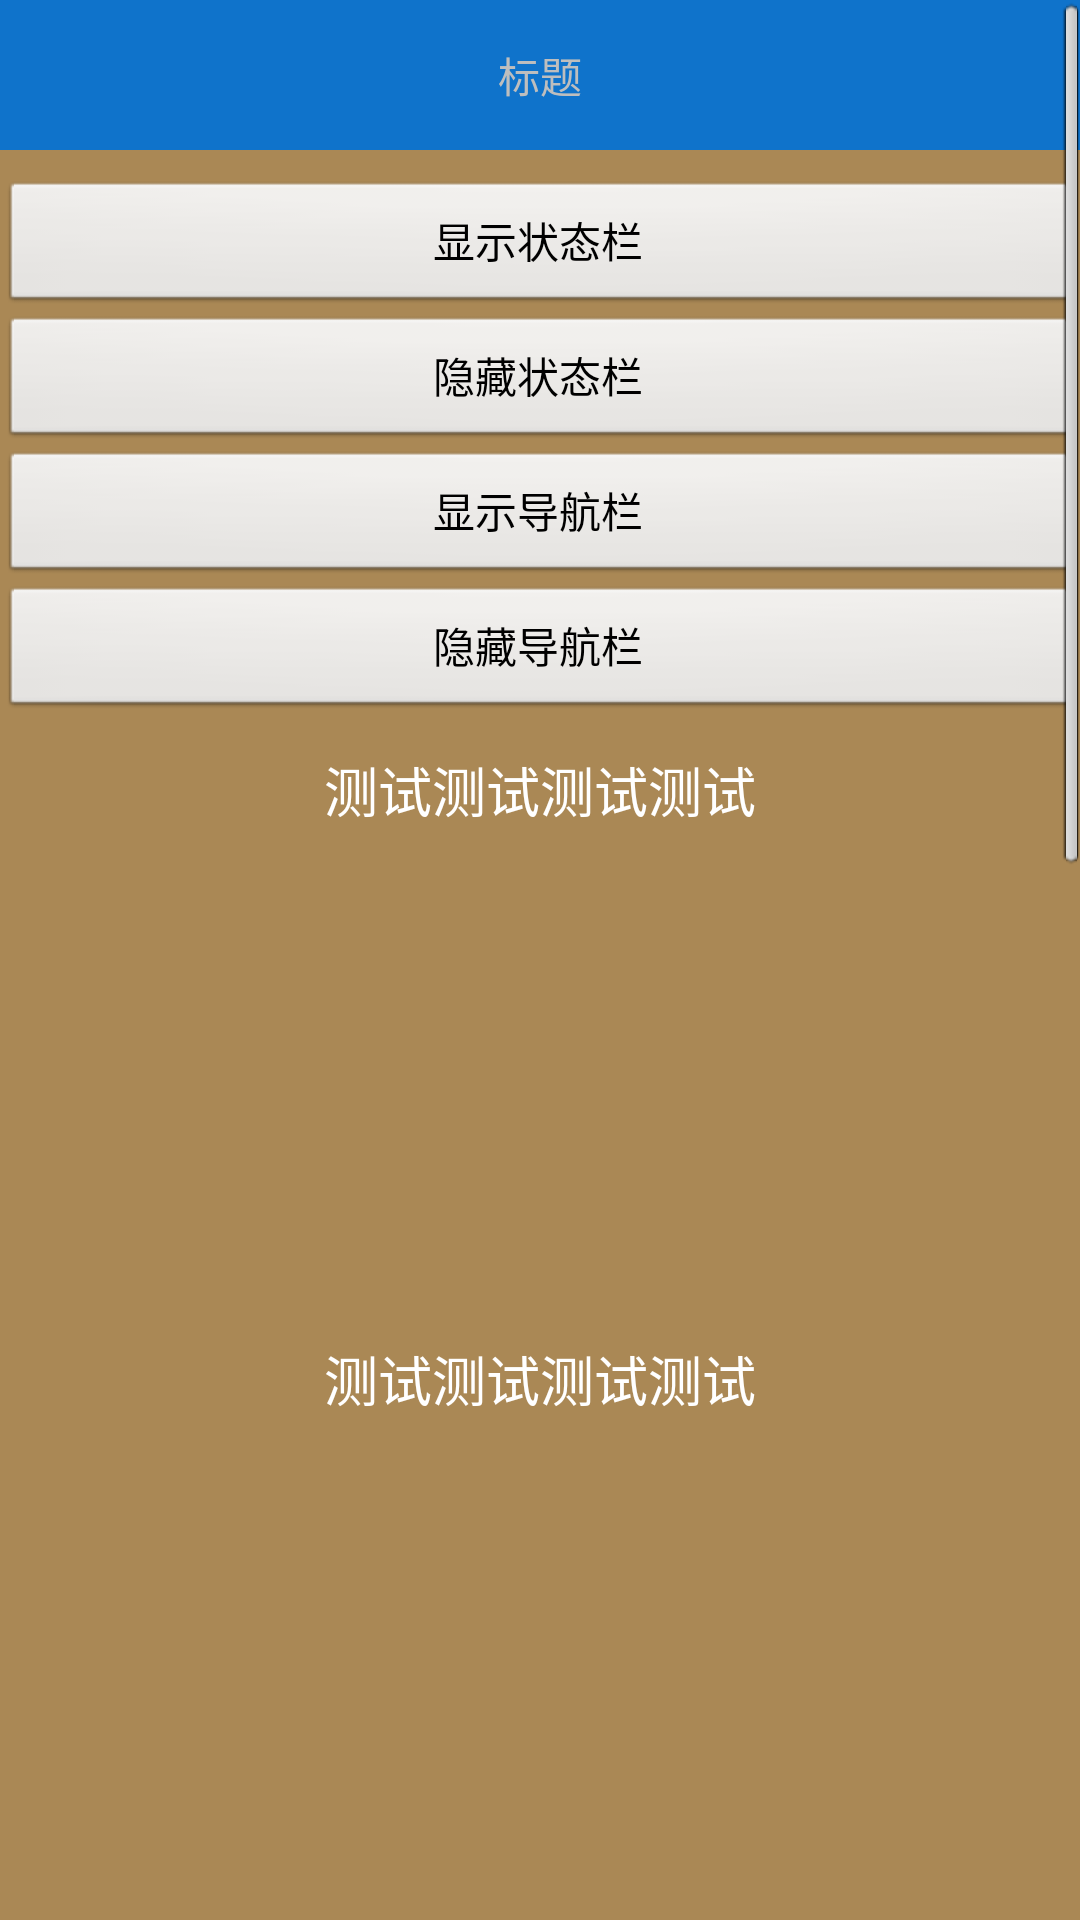

The Android layout XML behind this screen, and the referenced resources:
<!-- AndroidManifest.xml: application theme android:Theme.NoTitleBar -->
<!-- res/layout/activity_systembar.xml -->
<?xml version="1.0" encoding="utf-8"?>
<ScrollView xmlns:android="http://schemas.android.com/apk/res/android"
    android:layout_width="match_parent"
    android:layout_height="match_parent"
    android:background="#a85"
    android:orientation="vertical">

    <LinearLayout
        android:layout_width="match_parent"
        android:layout_height="match_parent"
        android:orientation="vertical">

        <LinearLayout
            android:id="@+id/linLay_title"
            android:layout_width="match_parent"
            android:layout_height="wrap_content"
            android:layout_marginBottom="10dp"
            android:background="#0F73CB"
            android:gravity="center"
            android:minHeight="50dp"
            android:orientation="horizontal">

            <TextView
                android:layout_width="wrap_content"
                android:layout_height="wrap_content"
                android:text="标题" />
        </LinearLayout>

        <Button
            android:id="@+id/btn_show_statusbar"
            android:layout_width="match_parent"
            android:layout_height="45dp"
            android:text="显示状态栏" />

        <Button
            android:id="@+id/btn_hide_statusbar"
            android:layout_width="match_parent"
            android:layout_height="45dp"
            android:text="隐藏状态栏" />

        <Button
            android:id="@+id/btn_show_navbar"
            android:layout_width="match_parent"
            android:layout_height="45dp"
            android:text="显示导航栏" />

        <Button
            android:id="@+id/btn_hide_navbar"
            android:layout_width="match_parent"
            android:layout_height="45dp"
            android:text="隐藏导航栏" />

        <TextView
            android:layout_width="match_parent"
            android:layout_height="wrap_content"
            android:layout_marginTop="10dp"
            android:gravity="center"
            android:text="测试测试测试测试"
            android:textColor="#ffffff"
            android:textSize="18sp" />

        <ImageView
            android:layout_width="match_parent"
            android:layout_height="150dp"
            android:layout_marginTop="10dp"
            android:src="@drawable/ic_launcher_background" />

        <TextView
            android:layout_width="match_parent"
            android:layout_height="wrap_content"
            android:layout_marginTop="10dp"
            android:gravity="center"
            android:text="测试测试测试测试"
            android:textColor="#ffffff"
            android:textSize="18sp" />

        <ImageView
            android:layout_width="match_parent"
            android:layout_height="150dp"
            android:layout_marginTop="10dp"
            android:src="@drawable/ic_launcher_background" />

        <TextView
            android:layout_width="match_parent"
            android:layout_height="wrap_content"
            android:layout_marginTop="10dp"
            android:gravity="center"
            android:text="测试测试测试测试"
            android:textColor="#ffffff"
            android:textSize="18sp" />

        <ImageView
            android:layout_width="match_parent"
            android:layout_height="150dp"
            android:layout_marginTop="10dp"
            android:src="@drawable/ic_launcher_background" />

        <TextView
            android:layout_width="match_parent"
            android:layout_height="wrap_content"
            android:layout_marginTop="10dp"
            android:gravity="center"
            android:text="测试测试测试测试"
            android:textColor="#ffffff"
            android:textSize="18sp" />

        <ImageView
            android:layout_width="match_parent"
            android:layout_height="150dp"
            android:layout_marginTop="10dp"
            android:src="@drawable/ic_launcher_background" />

        <TextView
            android:layout_width="match_parent"
            android:layout_height="wrap_content"
            android:layout_marginTop="10dp"
            android:gravity="center"
            android:text="测试测试测试测试"
            android:textColor="#ffffff"
            android:textSize="18sp" />

        <ImageView
            android:layout_width="match_parent"
            android:layout_height="150dp"
            android:layout_marginTop="10dp"
            android:src="@drawable/ic_launcher_background" />

        <TextView
            android:layout_width="match_parent"
            android:layout_height="wrap_content"
            android:layout_marginTop="10dp"
            android:gravity="center"
            android:text="测试测试测试测试"
            android:textColor="#ffffff"
            android:textSize="18sp" />

        <ImageView
            android:layout_width="match_parent"
            android:layout_height="150dp"
            android:layout_marginTop="10dp"
            android:src="@drawable/ic_launcher_background" />
    </LinearLayout>
</ScrollView>
<!-- resources referenced by this layout -->
<resources>

</resources>
